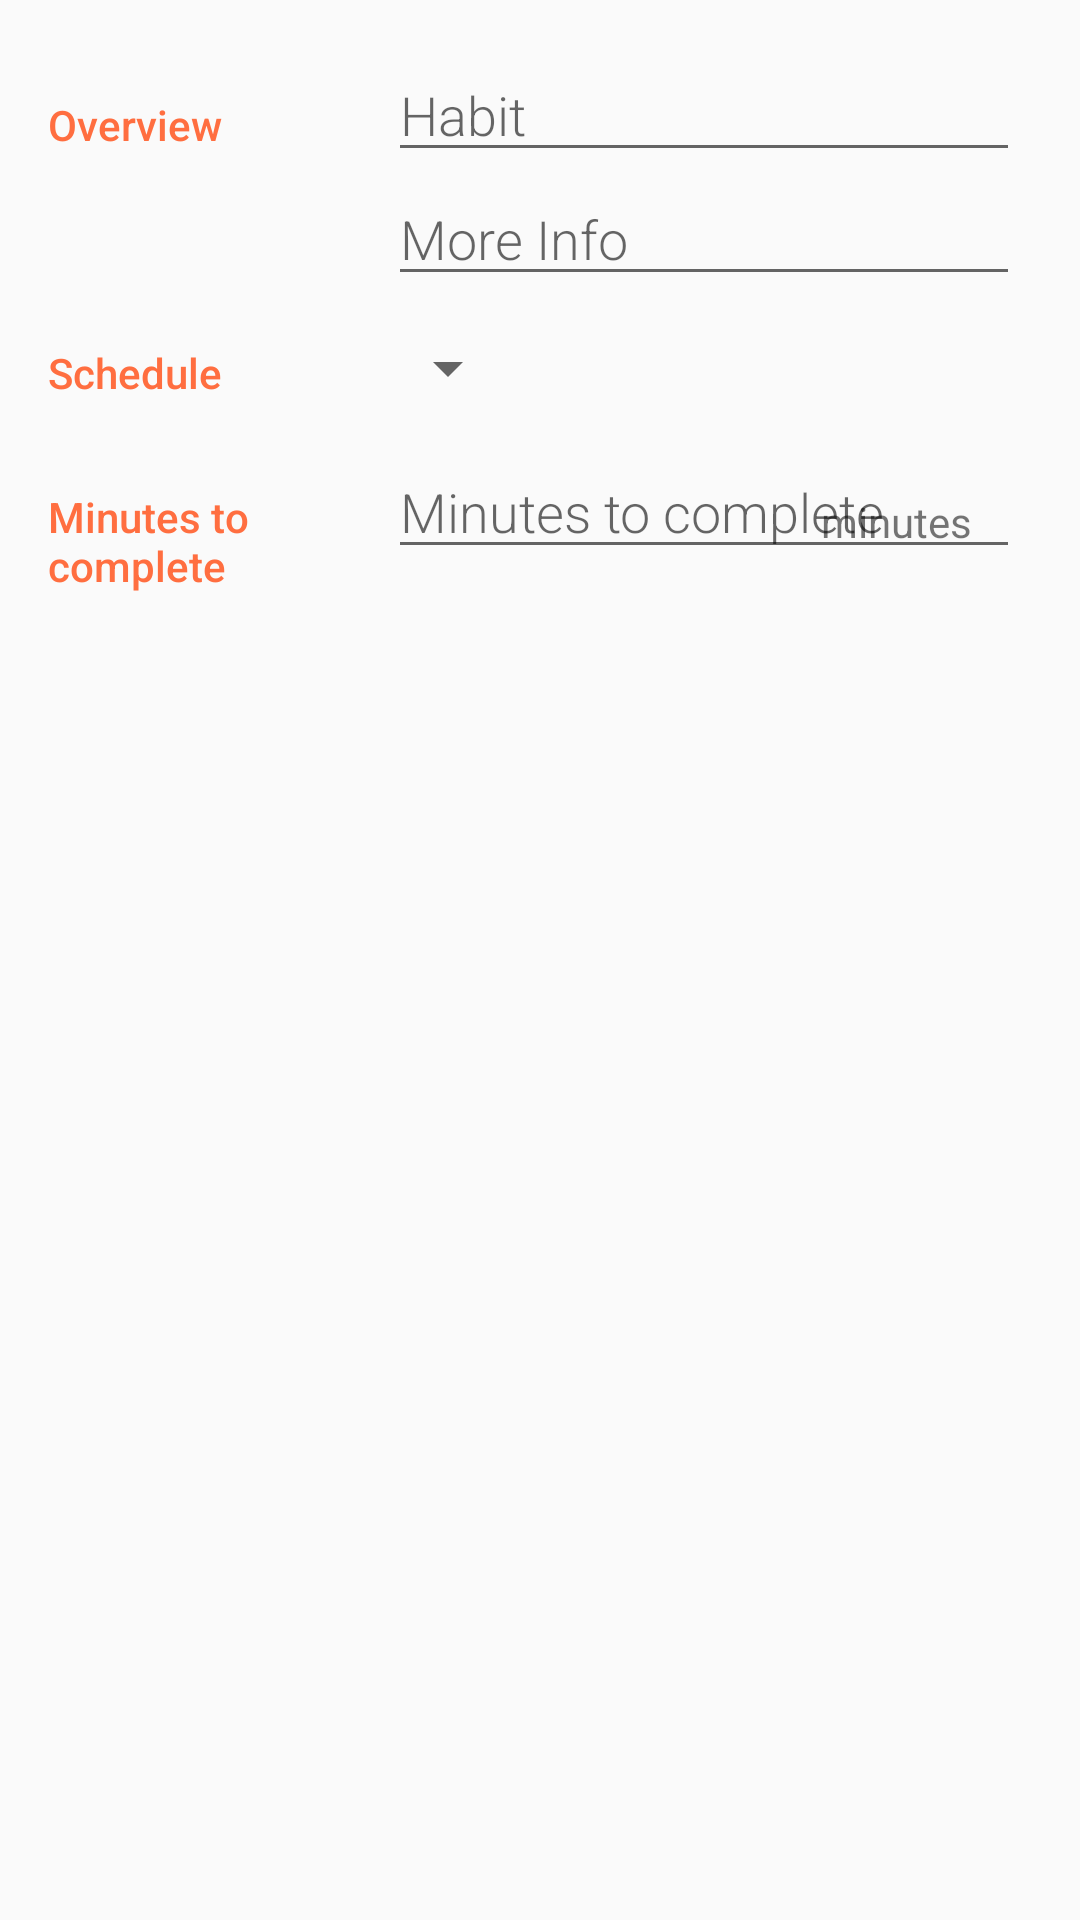

Android layout source for this screen:
<!-- AndroidManifest.xml: activity theme AppTheme -->
<!-- res/layout/activity_editor.xml -->
<?xml version="1.0" encoding="utf-8"?>
<LinearLayout xmlns:android="http://schemas.android.com/apk/res/android"
    xmlns:app="http://schemas.android.com/apk/res-auto"
    xmlns:tools="http://schemas.android.com/tools"
    android:layout_width="match_parent"
    android:layout_height="match_parent"
    android:orientation="vertical"
    android:padding="@dimen/fab_margin"
    tools:context=".EditorActivity">

    
    <LinearLayout
        android:layout_width="match_parent"
        android:layout_height="wrap_content"
        android:orientation="horizontal">

        
        <TextView
            style="@style/CategoryStyle"
            android:text="@string/overview" />

        
        <LinearLayout
            android:layout_width="0dp"
            android:layout_height="wrap_content"
            android:layout_weight="2"
            android:orientation="vertical"
            android:paddingEnd="@dimen/four"
            android:paddingStart="@dimen/four">

            
            <EditText
                android:id="@+id/edit_habit"
                style="@style/EditorFieldStyle"
                android:hint="@string/habit_title"
                android:inputType="textCapWords" />

            
            <EditText
                android:id="@+id/edit_info"
                style="@style/EditorFieldStyle"
                android:hint="@string/extra_info"
                android:inputType="textCapWords" />

        </LinearLayout>

    </LinearLayout>

    
    <LinearLayout
        android:id="@+id/container_frequency"
        android:layout_width="match_parent"
        android:layout_height="wrap_content"
        android:orientation="horizontal">

        
        <TextView
            style="@style/CategoryStyle"
            android:text="@string/frequency" />

        
        <LinearLayout
            android:layout_width="0dp"
            android:layout_height="wrap_content"
            android:layout_weight="2"
            android:orientation="vertical">

            
            <Spinner
                android:id="@+id/spinner_frequency"
                android:layout_width="wrap_content"
                android:layout_height="48dp"
                android:paddingEnd="@dimen/fab_margin"
                android:paddingStart="@dimen/fab_margin"
                android:spinnerMode="dropdown" />

        </LinearLayout>

    </LinearLayout>

    
    <LinearLayout
        android:id="@+id/container_time"
        android:layout_width="match_parent"
        android:layout_height="wrap_content"
        android:orientation="horizontal">

        
        <TextView
            style="@style/CategoryStyle"
            android:text="@string/time_to_complete" />

        
        <RelativeLayout
            android:layout_width="0dp"
            android:layout_height="wrap_content"
            android:layout_weight="2"
            android:paddingEnd="@dimen/four"
            android:paddingStart="@dimen/four">

            
            <EditText
                android:id="@+id/edit_time"
                style="@style/EditorFieldStyle"
                android:hint="@string/time_to_complete"
                android:inputType="number" />

            
            <TextView
                android:id="@+id/label_time_units"
                style="@style/EditorUnitsStyle"
                android:text="@string/mins" />

        </RelativeLayout>

    </LinearLayout>

</LinearLayout>
<!-- resources referenced by this layout -->
<resources>
  <dimen name="fab_margin">16dp</dimen>
  <dimen name="four">4dp</dimen>
  <string name="extra_info">More Info</string>
  <string name="frequency">Schedule</string>
  <string name="habit_title">Habit</string>
  <string name="mins">minutes</string>
  <string name="overview">Overview</string>
  <string name="time_to_complete">Minutes to complete</string>
  <style name="CategoryStyle">
          <item name="android:layout_height">wrap_content</item>
          <item name="android:layout_width">0dp</item>
          <item name="android:layout_weight">1</item>
          <item name="android:paddingTop">@dimen/fab_margin</item>
          <item name="android:textColor">@color/colorAccent</item>
          <item name="android:fontFamily">sans-serif-medium</item>
          <item name="android:textAppearance">?android:textAppearanceSmall</item>
      </style>
  <style name="EditorFieldStyle">
          <item name="android:layout_height">wrap_content</item>
          <item name="android:layout_width">match_parent</item>
          <item name="android:fontFamily">sans-serif-light</item>
          <item name="android:textAppearance">?android:textAppearanceMedium</item>
      </style>
  <style name="EditorUnitsStyle">
          <item name="android:layout_height">wrap_content</item>
          <item name="android:layout_width">wrap_content</item>
          <item name="android:layout_alignParentRight">true</item>
          <item name="android:paddingRight">@dimen/fab_margin</item>
          <item name="android:paddingTop">@dimen/fab_margin</item>
          <item name="android:textAppearance">?android:textAppearanceSmall</item>
      </style>
  <style name="AppTheme" parent="Theme.AppCompat.Light.DarkActionBar">
          
          <item name="colorPrimary">@color/colorPrimary</item>
          <item name="colorPrimaryDark">@color/colorPrimaryDark</item>
          <item name="colorAccent">@color/colorAccent</item>
      </style>
  <color name="colorAccent">#FF6E40</color>
  <color name="colorPrimary">#64DD17</color>
  <color name="colorPrimaryDark">#00C853</color>
</resources>
